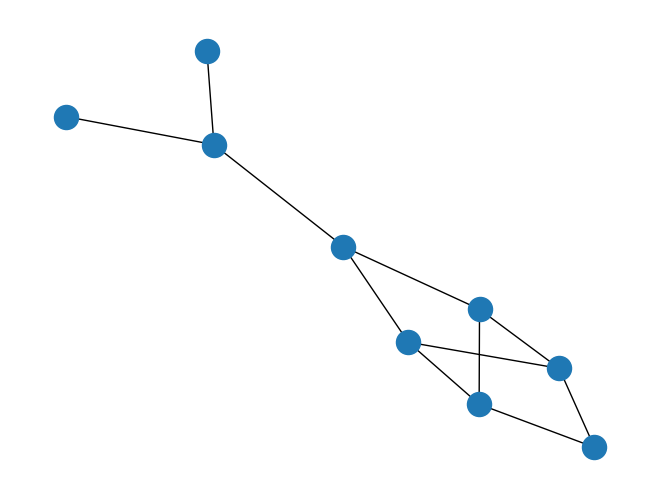

Write the Python code that produced this figure.
import operator
import matplotlib.pyplot as plt
import networkx as nx

G = nx.Graph()

G.add_nodes_from(["John", "Mary", "Jill", "Todd",
                  "iPhone5", "Kindle Fire", "Fitbit Flex Wireless", "Harry Potter", "Hobbit"])

G.add_edges_from([
    ("John", "iPhone5"),
    ("John", "Kindle Fire"),
    ("Mary", "iPhone5"),
    ("Mary", "Kindle Fire"),
    ("Mary", "Fitbit Flex Wireless"),
    ("Jill", "iPhone5"),
    ("Jill", "Kindle Fire"),
    ("Jill", "Fitbit Flex Wireless"),
    ("Todd", "Fitbit Flex Wireless"),
    ("Todd", "Harry Potter"),
    ("Todd", "Hobbit"),
])

nx.draw(G)
plt.show()

pr = nx.pagerank(G)
pr = sorted(pr.items(), key=operator.itemgetter(1), reverse=True)

print("PageRank")

for item, score in pr:
    print(item, score)

print("")
print("Personalised PageRank")

ppr = nx.pagerank(G, personalization={"Mary": 1})
ppr = sorted(ppr.items(), key=operator.itemgetter(1), reverse=True)

for item, score in ppr:
    print(item, "{0:.10f}".format(score))
